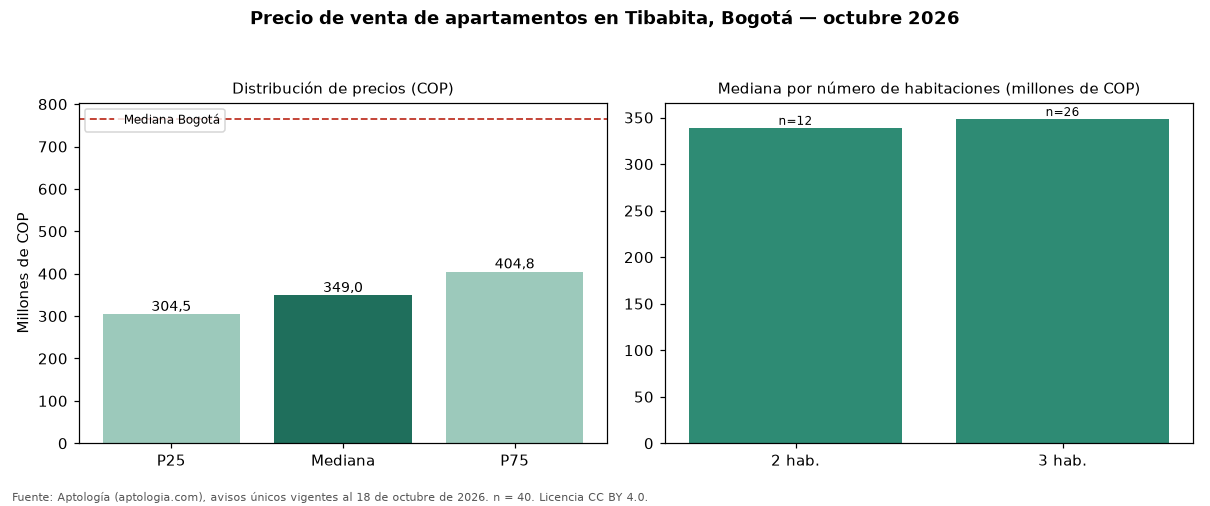

Values plotted in this chart, from the file beside it:
seccion, metrica, valor_cop, n
precio, p25, 304500000, 40
precio, mediana, 349000000, 40
precio, p75, 404775000, 40
cop_por_m2, p25, 5023585, 40
cop_por_m2, mediana, 5590728, 40
cop_por_m2, p75, 6484297, 40
area, area_mediana_m2, 62.6, 40
habitaciones, 2, 339000000, 12
habitaciones, 3, 348500000, 26
administracion, mediana, 360000, 35
estrato, moda, 3, 
parqueadero, porcentaje_con_parqueadero, 77.5, 40
ciudad, mediana_ciudad, 765000000, 33308
ciudad, mediana_cop_por_m2_ciudad, 7407407, 33308
